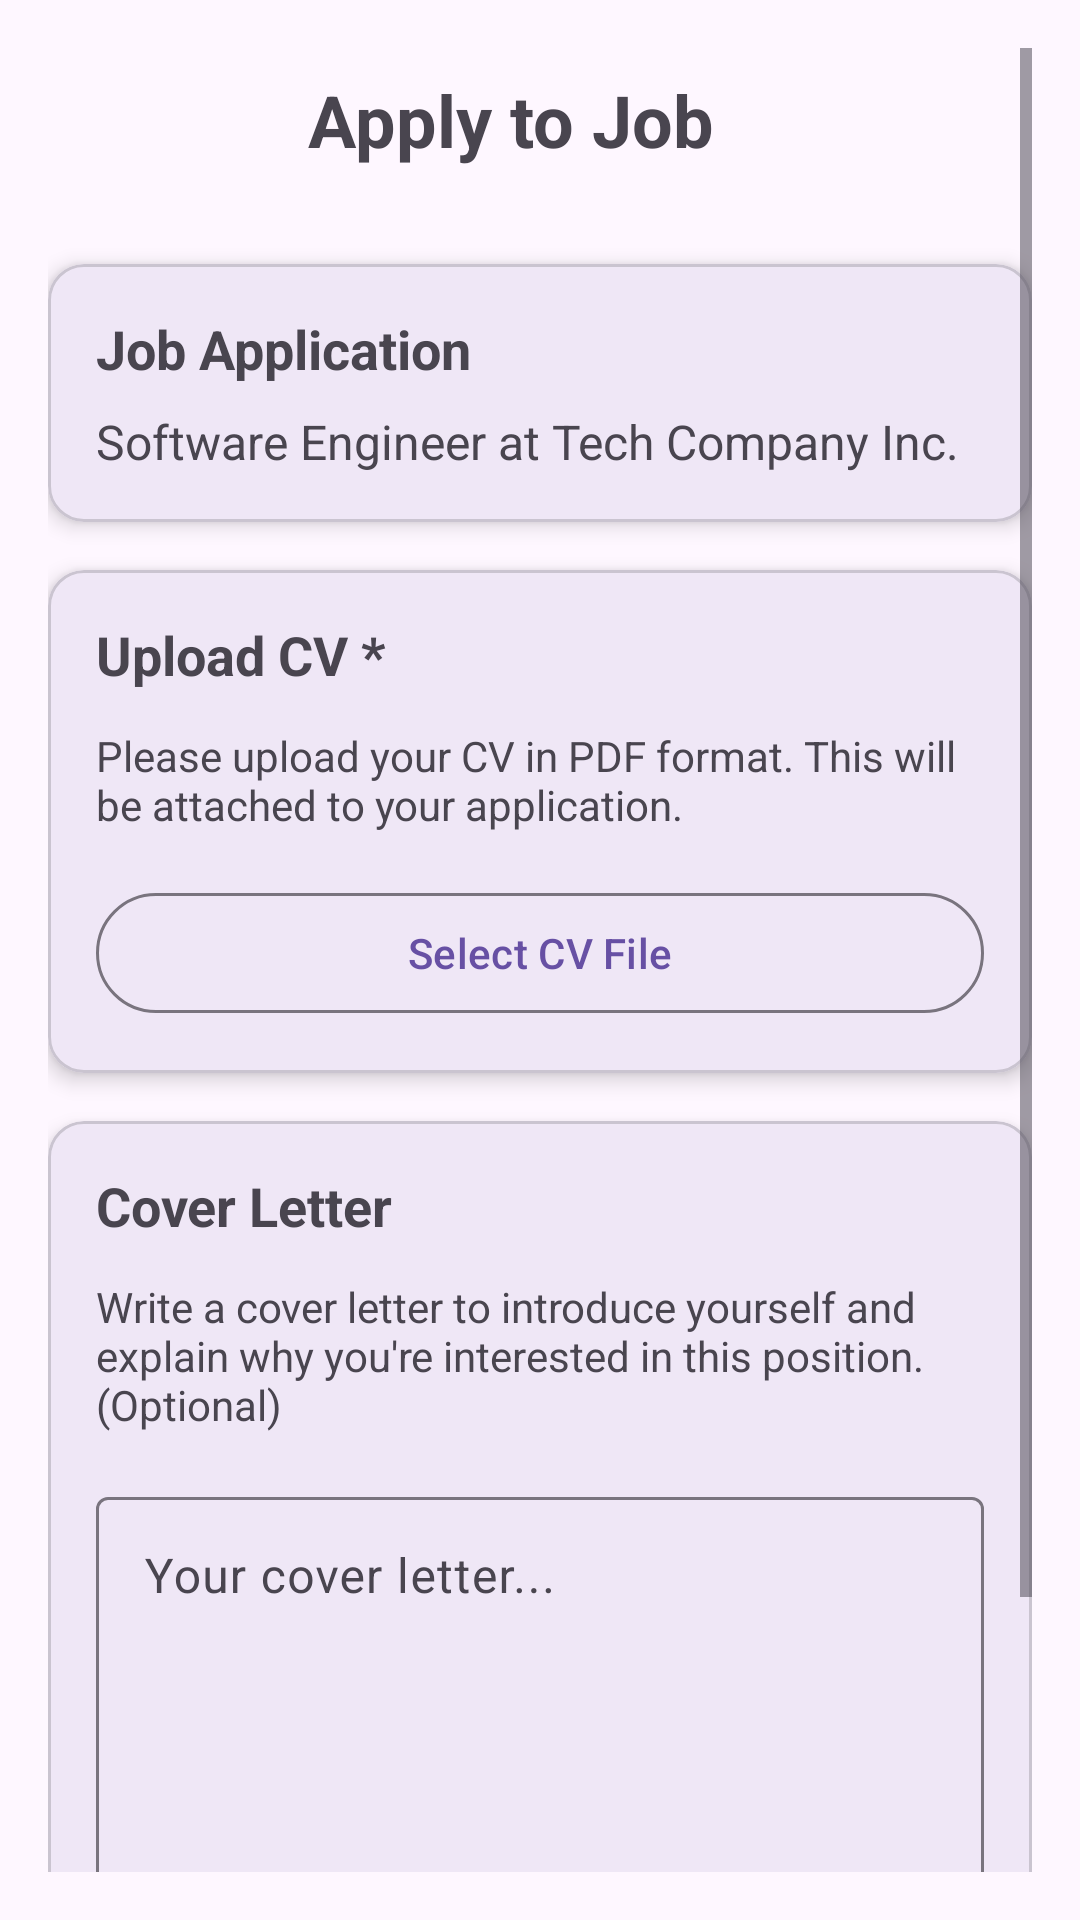

Android layout source for this screen:
<!-- AndroidManifest.xml: activity theme Theme.CareerConnect -->
<!-- res/layout/activity_job_application.xml -->
<?xml version="1.0" encoding="utf-8"?>
<ScrollView xmlns:android="http://schemas.android.com/apk/res/android"
    xmlns:app="http://schemas.android.com/apk/res-auto"
    android:layout_width="match_parent"
    android:layout_height="match_parent"
    android:padding="16dp">

    <LinearLayout
        android:layout_width="match_parent"
        android:layout_height="wrap_content"
        android:orientation="vertical">

        
        <LinearLayout
            android:layout_width="match_parent"
            android:layout_height="wrap_content"
            android:orientation="horizontal"
            android:gravity="center_vertical"
            android:paddingBottom="24dp">

            <com.google.android.material.button.MaterialButton
                android:id="@+id/btnBack"
                style="@style/Widget.Material3.Button.IconButton"
                android:layout_width="wrap_content"
                android:layout_height="wrap_content"
                app:icon="@drawable/ic_arrow_back"
                app:iconSize="24dp" />

            <TextView
                android:layout_width="0dp"
                android:layout_height="wrap_content"
                android:layout_weight="1"
                android:text="@string/apply_to_job_title"
                android:textSize="24sp"
                android:textStyle="bold"
                android:gravity="center" />

            <View
                android:layout_width="48dp"
                android:layout_height="48dp" />

        </LinearLayout>

        
        <com.google.android.material.card.MaterialCardView
            android:layout_width="match_parent"
            android:layout_height="wrap_content"
            android:layout_marginBottom="16dp"
            app:cardCornerRadius="12dp"
            app:cardElevation="4dp">

            <LinearLayout
                android:layout_width="match_parent"
                android:layout_height="wrap_content"
                android:orientation="vertical"
                android:padding="16dp">

                <TextView
                    android:layout_width="match_parent"
                    android:layout_height="wrap_content"
                    android:text="@string/job_application"
                    android:textSize="18sp"
                    android:textStyle="bold"
                    android:layout_marginBottom="8dp" />

                <TextView
                    android:id="@+id/tvJobTitle"
                    android:layout_width="match_parent"
                    android:layout_height="wrap_content"
                    android:text="Software Engineer at Tech Company Inc."
                    android:textSize="16sp"
                    android:textColor="?android:attr/textColorSecondary" />

            </LinearLayout>

        </com.google.android.material.card.MaterialCardView>

        
        <com.google.android.material.card.MaterialCardView
            android:layout_width="match_parent"
            android:layout_height="wrap_content"
            android:layout_marginBottom="16dp"
            app:cardCornerRadius="12dp"
            app:cardElevation="4dp">

            <LinearLayout
                android:layout_width="match_parent"
                android:layout_height="wrap_content"
                android:orientation="vertical"
                android:padding="16dp">

                <TextView
                    android:layout_width="match_parent"
                    android:layout_height="wrap_content"
                    android:text="@string/upload_cv_required"
                    android:textSize="18sp"
                    android:textStyle="bold"
                    android:layout_marginBottom="12dp" />

                <TextView
                    android:layout_width="match_parent"
                    android:layout_height="wrap_content"
                    android:text="@string/cv_upload_instructions"
                    android:textSize="14sp"
                    android:textColor="?android:attr/textColorSecondary"
                    android:layout_marginBottom="16dp" />

                <com.google.android.material.button.MaterialButton
                    android:id="@+id/btnSelectCV"
                    style="@style/Widget.Material3.Button.OutlinedButton"
                    android:layout_width="match_parent"
                    android:layout_height="wrap_content"
                    android:text="@string/select_cv_file"
                    android:drawableStart="@drawable/ic_description"
                    android:drawablePadding="8dp" />

            </LinearLayout>

        </com.google.android.material.card.MaterialCardView>

        
        <com.google.android.material.card.MaterialCardView
            android:layout_width="match_parent"
            android:layout_height="wrap_content"
            android:layout_marginBottom="24dp"
            app:cardCornerRadius="12dp"
            app:cardElevation="4dp">

            <LinearLayout
                android:layout_width="match_parent"
                android:layout_height="wrap_content"
                android:orientation="vertical"
                android:padding="16dp">

                <TextView
                    android:layout_width="match_parent"
                    android:layout_height="wrap_content"
                    android:text="@string/cover_letter"
                    android:textSize="18sp"
                    android:textStyle="bold"
                    android:layout_marginBottom="12dp" />

                <TextView
                    android:layout_width="match_parent"
                    android:layout_height="wrap_content"
                    android:text="@string/cover_letter_instructions"
                    android:textSize="14sp"
                    android:textColor="?android:attr/textColorSecondary"
                    android:layout_marginBottom="16dp" />

                <com.google.android.material.textfield.TextInputLayout
                    android:id="@+id/tilCoverLetter"
                    android:layout_width="match_parent"
                    android:layout_height="wrap_content"
                    android:hint="Your cover letter...">

                    <com.google.android.material.textfield.TextInputEditText
                        android:id="@+id/etCoverLetter"
                        android:layout_width="match_parent"
                        android:layout_height="wrap_content"
                        android:inputType="textMultiLine"
                        android:lines="6"
                        android:gravity="top"
                        android:maxLines="10" />

                </com.google.android.material.textfield.TextInputLayout>

            </LinearLayout>

        </com.google.android.material.card.MaterialCardView>

        
        <com.google.android.material.button.MaterialButton
            android:id="@+id/btnApply"
            android:layout_width="match_parent"
            android:layout_height="wrap_content"
            android:text="@string/submit_application"
            android:textSize="16sp"
            android:layout_marginBottom="16dp" />

        
        <com.google.android.material.progressindicator.CircularProgressIndicator
            android:id="@+id/progressBar"
            android:layout_width="wrap_content"
            android:layout_height="wrap_content"
            android:layout_gravity="center"
            android:visibility="gone" />

    </LinearLayout>

</ScrollView>
<!-- resources referenced by this layout -->
<resources>
  <string name="apply_to_job_title">Apply to Job</string>
  <string name="cover_letter">Cover Letter</string>
  <string name="cover_letter_instructions">Write a cover letter to introduce yourself and explain why you\'re interested in this position. (Optional)</string>
  <string name="cv_upload_instructions">Please upload your CV in PDF format. This will be attached to your application.</string>
  <string name="job_application">Job Application</string>
  <string name="select_cv_file">Select CV File</string>
  <string name="submit_application">Submit Application</string>
  <string name="upload_cv_required">Upload CV *</string>
  <style name="Theme.CareerConnect" parent="Base.Theme.CareerConnect" />
  <style name="Base.Theme.CareerConnect" parent="Theme.Material3.DayNight.NoActionBar">
          
          
      </style>
</resources>
